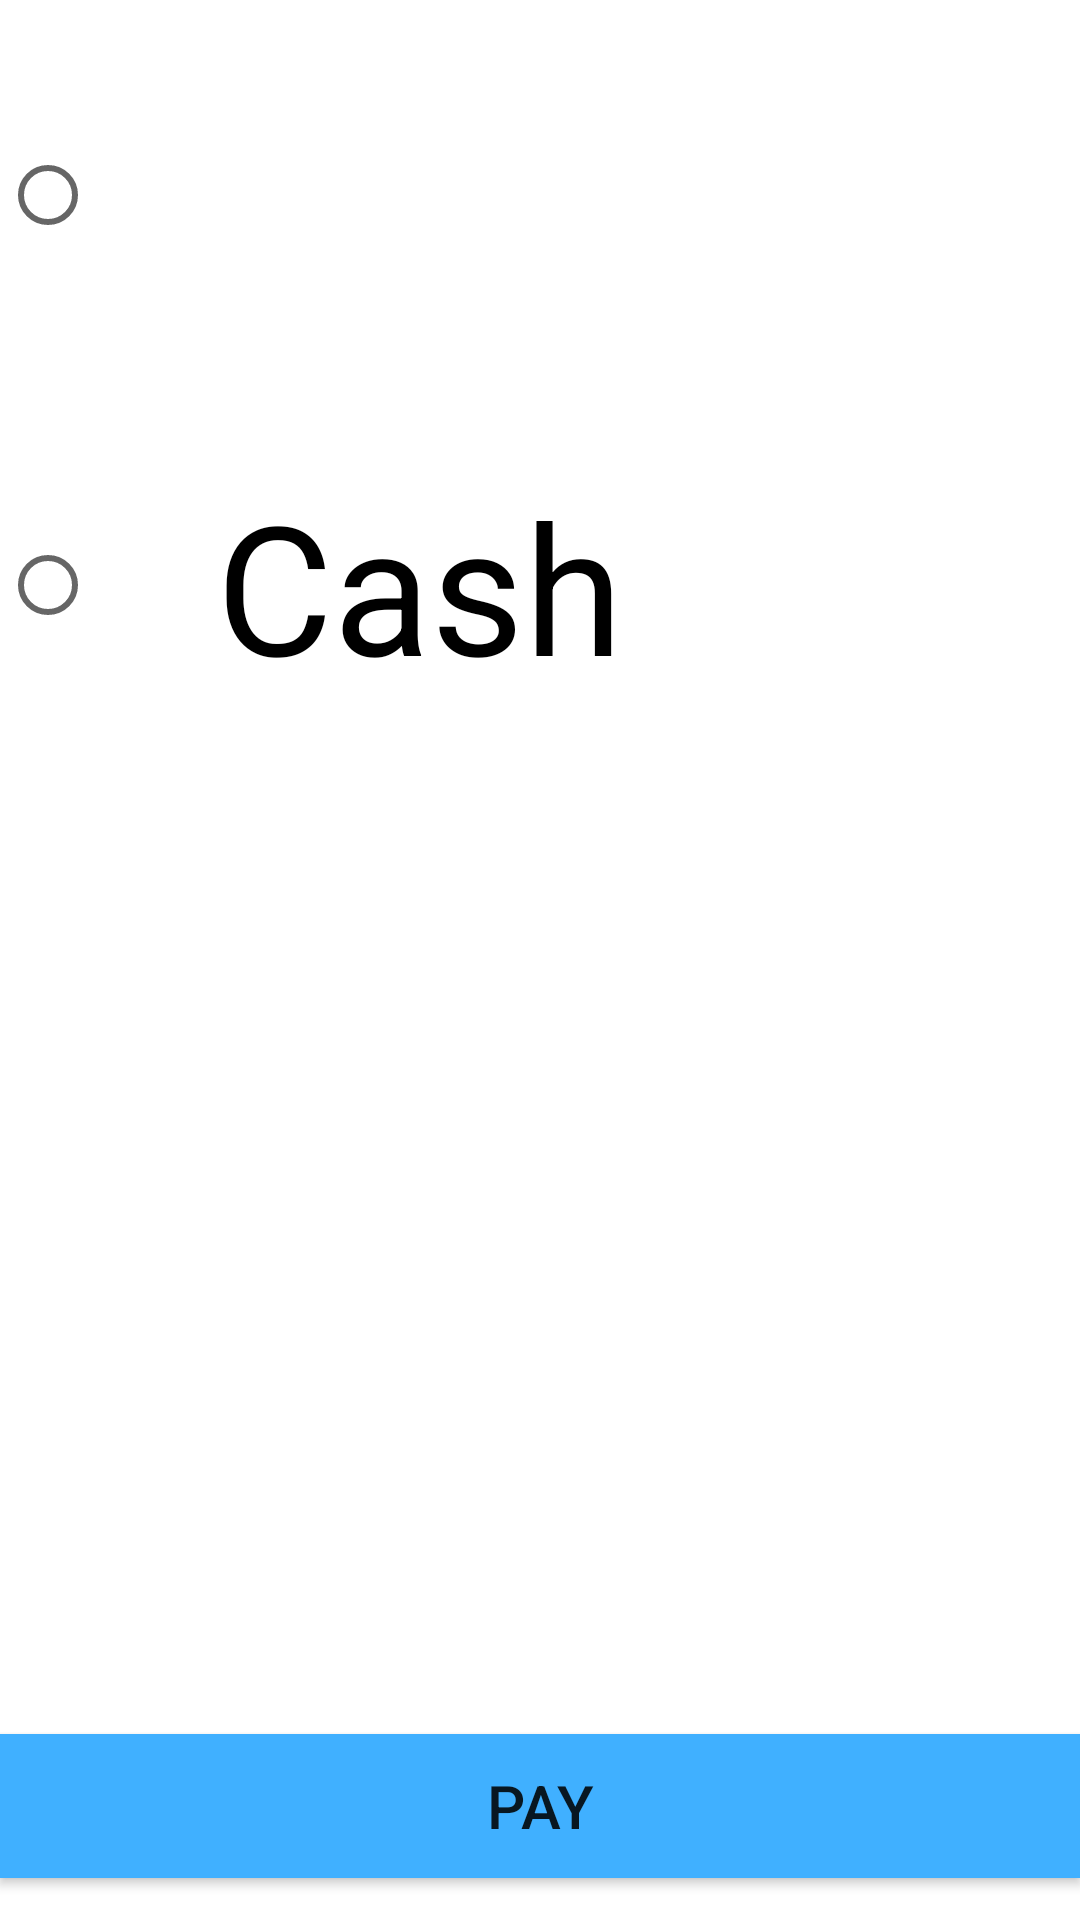

Produce the Android XML layout that renders to this screen, including the resource entries it uses.
<!-- AndroidManifest.xml: application theme AppTheme -->
<!-- res/layout/payment.xml -->
<?xml version="1.0" encoding="utf-8"?>
<RelativeLayout xmlns:android="http://schemas.android.com/apk/res/android"
    android:orientation="vertical" android:layout_width="match_parent"
    android:layout_height="match_parent"
    android:background="@color/custom1">
    <RadioGroup
        android:layout_width="match_parent"
        android:layout_height="wrap_content"
        android:id="@+id/rgrp">
        <RadioButton
            android:layout_width="match_parent"
            android:layout_height="130dp"
            android:id="@+id/ptm"
            android:text="paytm"
            android:textSize="0sp"
            android:background="@drawable/paytmm"/>
        <RadioButton
            android:layout_width="match_parent"
            android:layout_height="130dp"
            android:text="Cash"
            android:id="@+id/cash"
            android:paddingLeft="40dp"
            android:textSize="60sp"/>
    </RadioGroup>

    <Button
        android:layout_width="match_parent"
        android:layout_height="wrap_content"
        android:text="Pay"
        android:background="@color/colorAccent"
        android:textSize="20sp"
        android:onClick="call"
        android:layout_marginBottom="14dp"
        android:layout_alignParentBottom="true"
        android:layout_alignParentStart="true" />
</RelativeLayout>
<!-- resources referenced by this layout -->
<resources>
  <color name="colorAccent">#40b0ff</color>
  <color name="custom1">#ffffff</color>
  <style name="AppTheme" parent="Theme.AppCompat.Light">
          
          <item name="colorPrimary">@color/colorPrimaryDark</item>
          <item name="colorPrimaryDark">@color/colorPrimaryDark</item>
          <item name="colorAccent">@color/colorAccent</item>
          <item name="android:dialogTheme">@style/CustomDialog</item>
      </style>
  <color name="colorPrimaryDark">#2962ff</color>
  <style name="CustomDialog" parent="@style/Theme.AppCompat.Light.Dialog">
          <item name="android:windowNoTitle">false</item>
      </style>
</resources>
